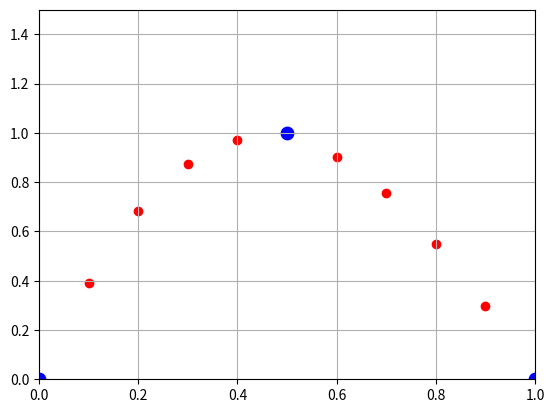

The matplotlib source for this figure:
import matplotlib.pyplot as plt
import matplotlib.lines as lines
import numpy as np
import pandas

#hard code the network and optimize your parameters
#next, make a node function that includes the function, weights and biases, and optimizes them inside
def softplus(x):
    return np.log(1 + np.exp(x))
def sigmoid(x):
    return np.exp(x)/(1+np.exp(x))
def processPoints(pointsarr): #SCALE
    xP = []
    yP = []
    for p in pointsarr:
        xP.append(p[0])
        yP.append(p[1])
    return [xP, yP]
def derivCheck(weightsbiases, derivMin):
    if weightsbiases == []:
        return False
    for wb in weightsbiases:
        if(wb > derivMin):
            return False
    return True
def model(pointsarr):
    #MUST GENERATE THROUGH STD DEV CURVE
    w1 = 2.74
    b1 = 0
    w3 = 0.36
    w2 = -1.13
    b2 = 0
    w4 = 0.63 
    b3 = 0
    L = 0.01
    epochs = 0
    collection = []
    while epochs < 10000 and not derivCheck(collection, 0.0001):     #GRADIENT DESCENT TO OPTIMIZE PARAMETERS
        predictArr = []
        for p in pointsarr:       #GENERATING NEW PREDICTIONS EACH EPOCH TO CALCULATE AND MINIMIZE ERROR THROUGH DERIVATIVES
            inpInit = p[0]
            predictArr.append(softplus(inpInit*w1+b1)*w3+softplus(inpInit*w2+b2)*w4+b3)
            
        dw1 = 0                 #RESET ALL DERIVATIVES
        dw2 = 0
        dw3 = 0
        dw4 = 0 
        db1 = 0
        db2 = 0
        db3 = 0
        for i in range(len(pointsarr)): #calculating derivatives at a point: formula includes a summation of all points
            
            observed = pointsarr[i][1]     #observed y coordinate
            inp = pointsarr[i][0]          #input x coordinate
            predicted = predictArr[i]   #prediction corresponding to point

            dw1 += (-2*(observed-predicted)*sigmoid(inp*w1+b1)*w3*inp)  #calculating derivatives at a point
            dw2 += (-2*(observed-predicted)*sigmoid(inp*w2+b2)*w4*inp)
            dw3 += (-2*(observed-predicted)*softplus(inp*w1+b1))
            dw4 += (-2*(observed-predicted)*softplus(inp*w2+b2))
            db1 += (-2*(observed-predicted)*sigmoid(inp*w1+b1)*w3)
            db2 += (-2*(observed-predicted)*sigmoid(inp*w2+b2)*w4)
            db3 += (-2*(observed-predicted))

            print(f"Iteration: {epochs} / MAX: 100000")

        w1 -= L*dw1     #Gradient descent formula: updating derivatives
        w2 -= L*dw2
        w3 -= L*dw3
        w4 -= L*dw4
        b1 -= L*db1
        b2 -= L*db2
        b3 -= L*db3 

        epochs+=1
        
        collection = [L*dw1, L*dw2, L*dw3, L*dw4, L*db1, L*db2, L*db3]

    print("DONE")
    return [w1,w2,w3,w4,b1,b2,b3]
def predict(singularpointX):
    w1,w2,w3,w4,b1,b2,b3 = model(points)
    return softplus(singularpointX*w1+b1)*w3+softplus(singularpointX*w2+b2)*w4+b3
def predict(testinginput, data):
    w1,w2,w3,w4,b1,b2,b3 = model(data)
    resultArr = []
    for testx in testinginput:
        resultArr.append(softplus(testx*w1+b1)*w3+softplus(testx*w2+b2)*w4+b3)
    return resultArr

fig, ax = plt.subplots()
points = [[0,0],[0.5,1],[1,0]]
points2 = [[0,0],[0.5,0.2],[1,1]]

#TESTING
testinginput = [0.1,0.2,0.3,0.4,0.6,0.7,0.8,0.9]
testingresult = predict(testinginput, points)
xP, yP = processPoints(points)

plt.xlim(0, max(xP))
plt.ylim(0, max(yP)+max(yP)/2)
plt.grid()
ax.scatter(testinginput,testingresult,c="red")
ax.scatter(xP, yP, c="blue", s=80)
plt.show()